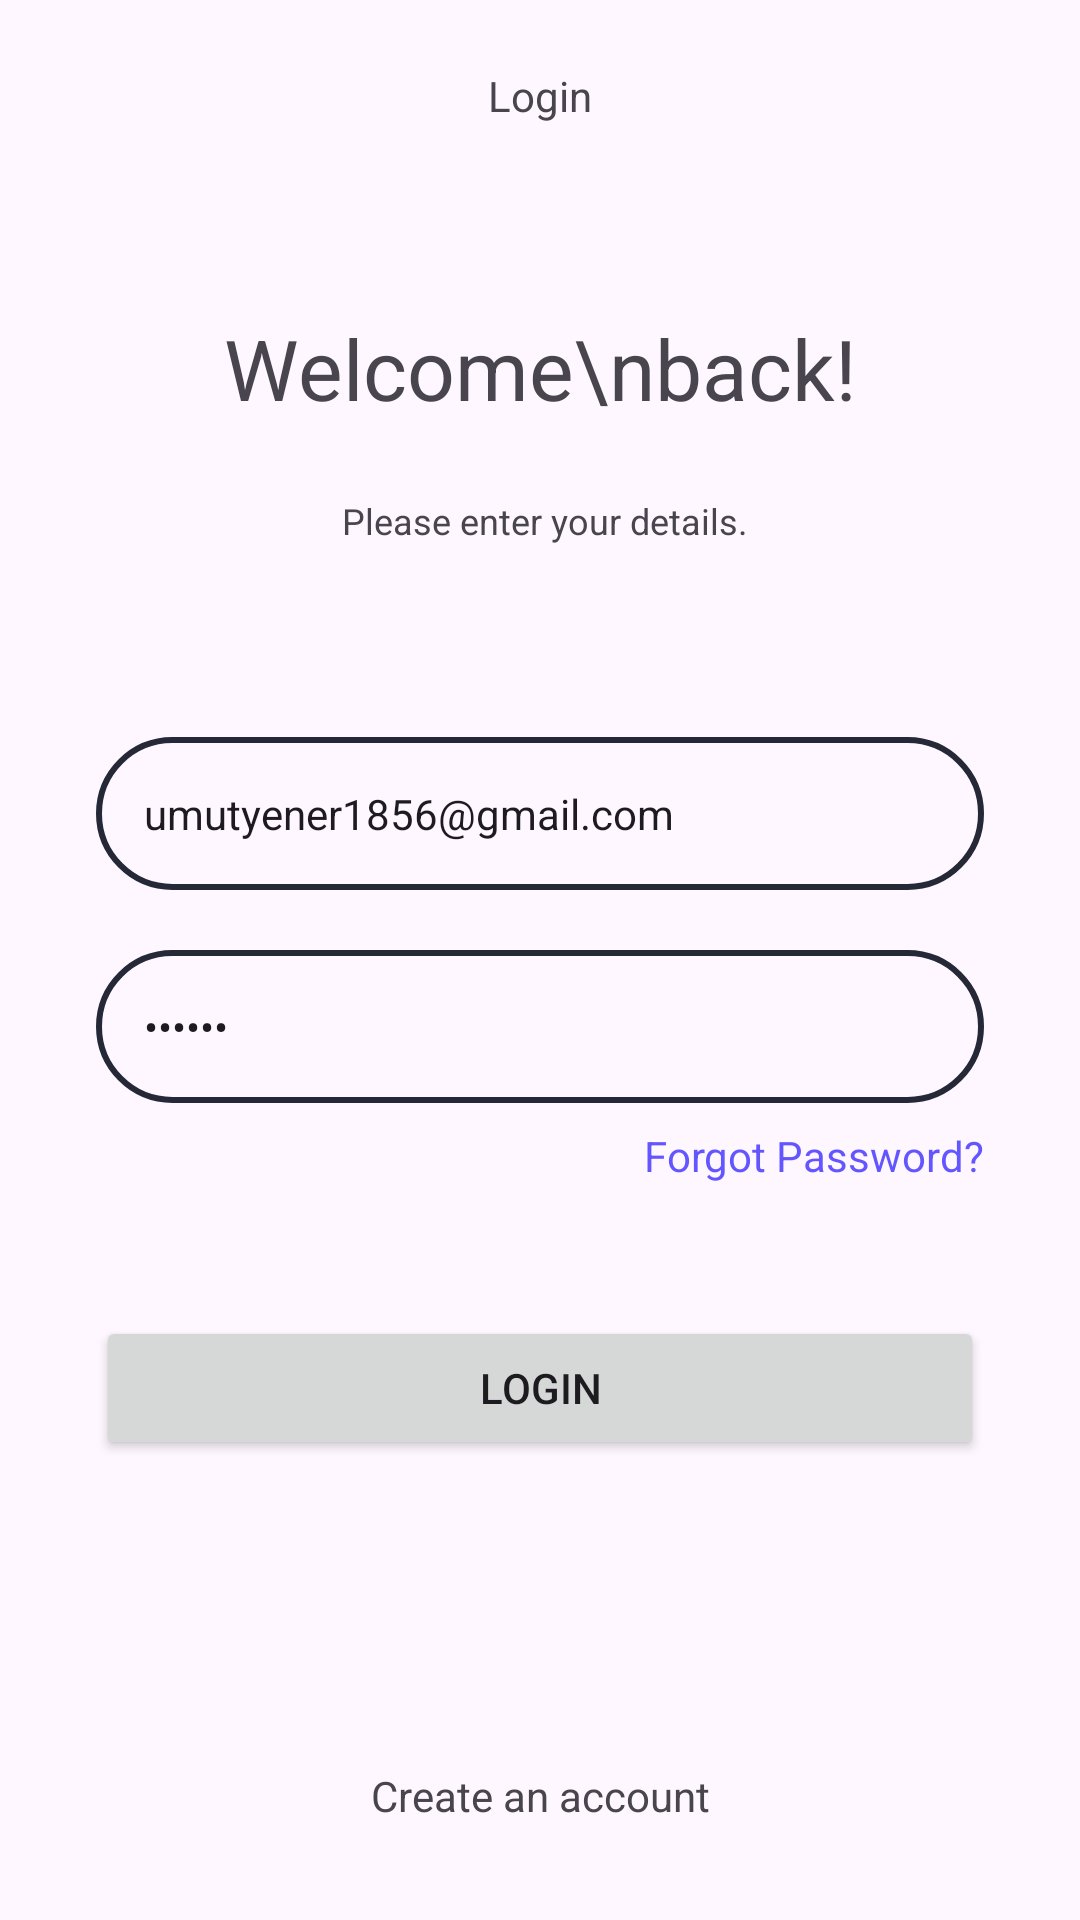

This screen was rendered from an Android layout file. Write that file and the resources it references.
<!-- AndroidManifest.xml: application theme Theme.Movie -->
<!-- res/layout/fragment_login.xml -->
<?xml version="1.0" encoding="utf-8"?>
<androidx.constraintlayout.widget.ConstraintLayout xmlns:android="http://schemas.android.com/apk/res/android"
    xmlns:app="http://schemas.android.com/apk/res-auto"
    xmlns:tools="http://schemas.android.com/tools"
    android:layout_width="match_parent"
    android:layout_height="match_parent"
    tools:context=".ui.auth.LoginFragment">


    <com.google.android.material.appbar.MaterialToolbar
        android:id="@+id/materialToolbarLoginPage"
        android:layout_width="match_parent"
        android:layout_height="wrap_content"
        android:gravity="center"
        android:minHeight="?attr/actionBarSize"
        android:textAlignment="center"
        app:flow_horizontalAlign="center"
        app:layout_constraintEnd_toEndOf="parent"

        app:layout_constraintStart_toStartOf="parent"
        app:layout_constraintTop_toTopOf="parent"
        app:title="Login"
        app:titleCentered="true"
        app:titleTextAppearance="@style/Toolbar.TitleText"
        tools:ignore="MissingConstraints"
        android:navigationIcon="@drawable/ic_back_arrow" />


    <TextView
        android:id="@+id/textViewWelcomeBack"
        android:layout_width="0dp"
        android:layout_height="wrap_content"
        android:layout_marginStart="32dp"
        android:layout_marginTop="40dp"
        android:layout_marginEnd="32dp"
        android:text="Welcome\nback!"
        android:textAlignment="center"
        android:textSize="28sp"
        app:layout_constraintEnd_toEndOf="parent"
        app:layout_constraintHorizontal_bias="0.5"
        app:layout_constraintStart_toStartOf="parent"
        app:layout_constraintTop_toBottomOf="@+id/materialToolbarLoginPage" />

    <TextView
        android:id="@+id/textViewPleaseEnterYourDetails"
        android:layout_width="wrap_content"
        android:layout_height="wrap_content"
        android:layout_marginTop="24dp"
        android:text=" Please enter your details."
        android:textSize="12sp"
        app:layout_constraintEnd_toEndOf="parent"
        app:layout_constraintHorizontal_bias="0.5"
        app:layout_constraintStart_toStartOf="parent"
        app:layout_constraintTop_toBottomOf="@+id/textViewWelcomeBack" />

    <EditText
        android:id="@+id/editTextTextPassword"
        android:layout_width="match_parent"
        android:layout_height="wrap_content"
        android:layout_marginStart="32dp"
        android:layout_marginTop="20dp"
        android:layout_marginEnd="32dp"
        android:background="@drawable/custom_edittext"
        android:ems="10"
        android:hint="Password"
        android:inputType="textPassword"
        android:text="123456"
        android:textSize="14sp"
        app:layout_constraintEnd_toEndOf="parent"
        app:layout_constraintHorizontal_bias="0.0"
        app:layout_constraintStart_toStartOf="parent"
        app:layout_constraintTop_toBottomOf="@+id/editTextTextEmailAddress" />

    <EditText
        android:id="@+id/editTextTextEmailAddress"
        android:layout_width="match_parent"
        android:layout_height="wrap_content"
        android:layout_marginStart="32dp"
        android:layout_marginTop="64dp"
        android:layout_marginEnd="32dp"
        android:background="@drawable/custom_edittext"
        android:ems="10"
        android:hint="Email"
        android:inputType="textEmailAddress"
        android:text="umutyener1856@gmail.com"
        android:textSize="14sp"
        app:layout_constraintEnd_toEndOf="parent"
        app:layout_constraintHorizontal_bias="0.0"
        app:layout_constraintStart_toStartOf="parent"
        app:layout_constraintTop_toBottomOf="@+id/textViewPleaseEnterYourDetails" />

    <TextView
        android:id="@+id/textViewForgotPassword"
        android:layout_width="wrap_content"
        android:layout_height="wrap_content"
        android:layout_marginTop="8dp"
        android:text="Forgot Password?"
        android:textColor="@color/colorPrimary"
        app:layout_constraintEnd_toEndOf="@+id/editTextTextPassword"
        app:layout_constraintTop_toBottomOf="@+id/editTextTextPassword" />

    <Button
        android:id="@+id/buttonLogin"
        android:layout_width="match_parent"
        android:layout_height="wrap_content"
        android:layout_marginStart="32dp"
        android:layout_marginTop="44dp"
        android:layout_marginEnd="32dp"
        android:text="Login"
        android:textColorLink="#B62525"
        app:layout_constraintEnd_toEndOf="parent"
        app:layout_constraintHorizontal_bias="0.0"
        app:layout_constraintStart_toStartOf="parent"
        app:layout_constraintTop_toBottomOf="@+id/textViewForgotPassword" />

    <TextView
        android:id="@+id/textViewCreateAnAccount"
        android:layout_width="wrap_content"
        android:layout_height="wrap_content"
        android:layout_marginBottom="32dp"
        android:text="Create an account"
        app:layout_constraintBottom_toBottomOf="parent"
        app:layout_constraintEnd_toEndOf="parent"
        app:layout_constraintHorizontal_bias="0.5"
        app:layout_constraintStart_toStartOf="parent" />

    <ProgressBar
        android:id="@+id/progressBar"
        style="?android:attr/progressBarStyle"
        android:layout_width="32sp"
        android:layout_height="32sp"
        android:visibility="gone"
        app:layout_constraintBottom_toBottomOf="@+id/buttonLogin"
        app:layout_constraintEnd_toEndOf="@+id/buttonLogin"
        app:layout_constraintStart_toStartOf="@+id/buttonLogin"
        app:layout_constraintTop_toTopOf="@+id/buttonLogin" />

</androidx.constraintlayout.widget.ConstraintLayout>
<!-- resources referenced by this layout -->
<resources>
  <color name="colorPrimary">#6456FF</color>
  <!-- drawable custom_edittext (drawable) -->
  <selector xmlns:android="http://schemas.android.com/apk/res/android">
      
      <item android:state_focused="true">
          <shape>
              <stroke
                  android:width="2dp"
                  android:color="@color/colorPrimary" />
              <corners android:radius="30dp" />
              <padding
                  android:left="16dp"
                  android:top="16dp"
                  android:right="16dp"
                  android:bottom="16dp" />
          </shape>
      </item>
  
      
      <item>
          <shape>
              <stroke
                  android:width="2dp"
                  android:color="@color/colorPrimarySoft" />
              <corners android:radius="30dp" />
              <padding
                  android:left="16dp"
                  android:top="16dp"
                  android:right="16dp"
                  android:bottom="16dp" />
          </shape>
      </item>
  </selector>
  <style name="Toolbar.TitleText" parent="TextAppearance.Widget.AppCompat.Toolbar.Title">
          <item name="android:textSize">16sp</item>
      </style>
  <style name="Theme.Movie" parent="Base.Theme.Movie" />
  <color name="colorPrimarySoft">#252836</color>
  <style name="Base.Theme.Movie" parent="Theme.Material3.DayNight.NoActionBar">
          <item name="colorPrimary">@color/white</item>
      </style>
  <color name="white">#FFFFFFFF</color>
</resources>
